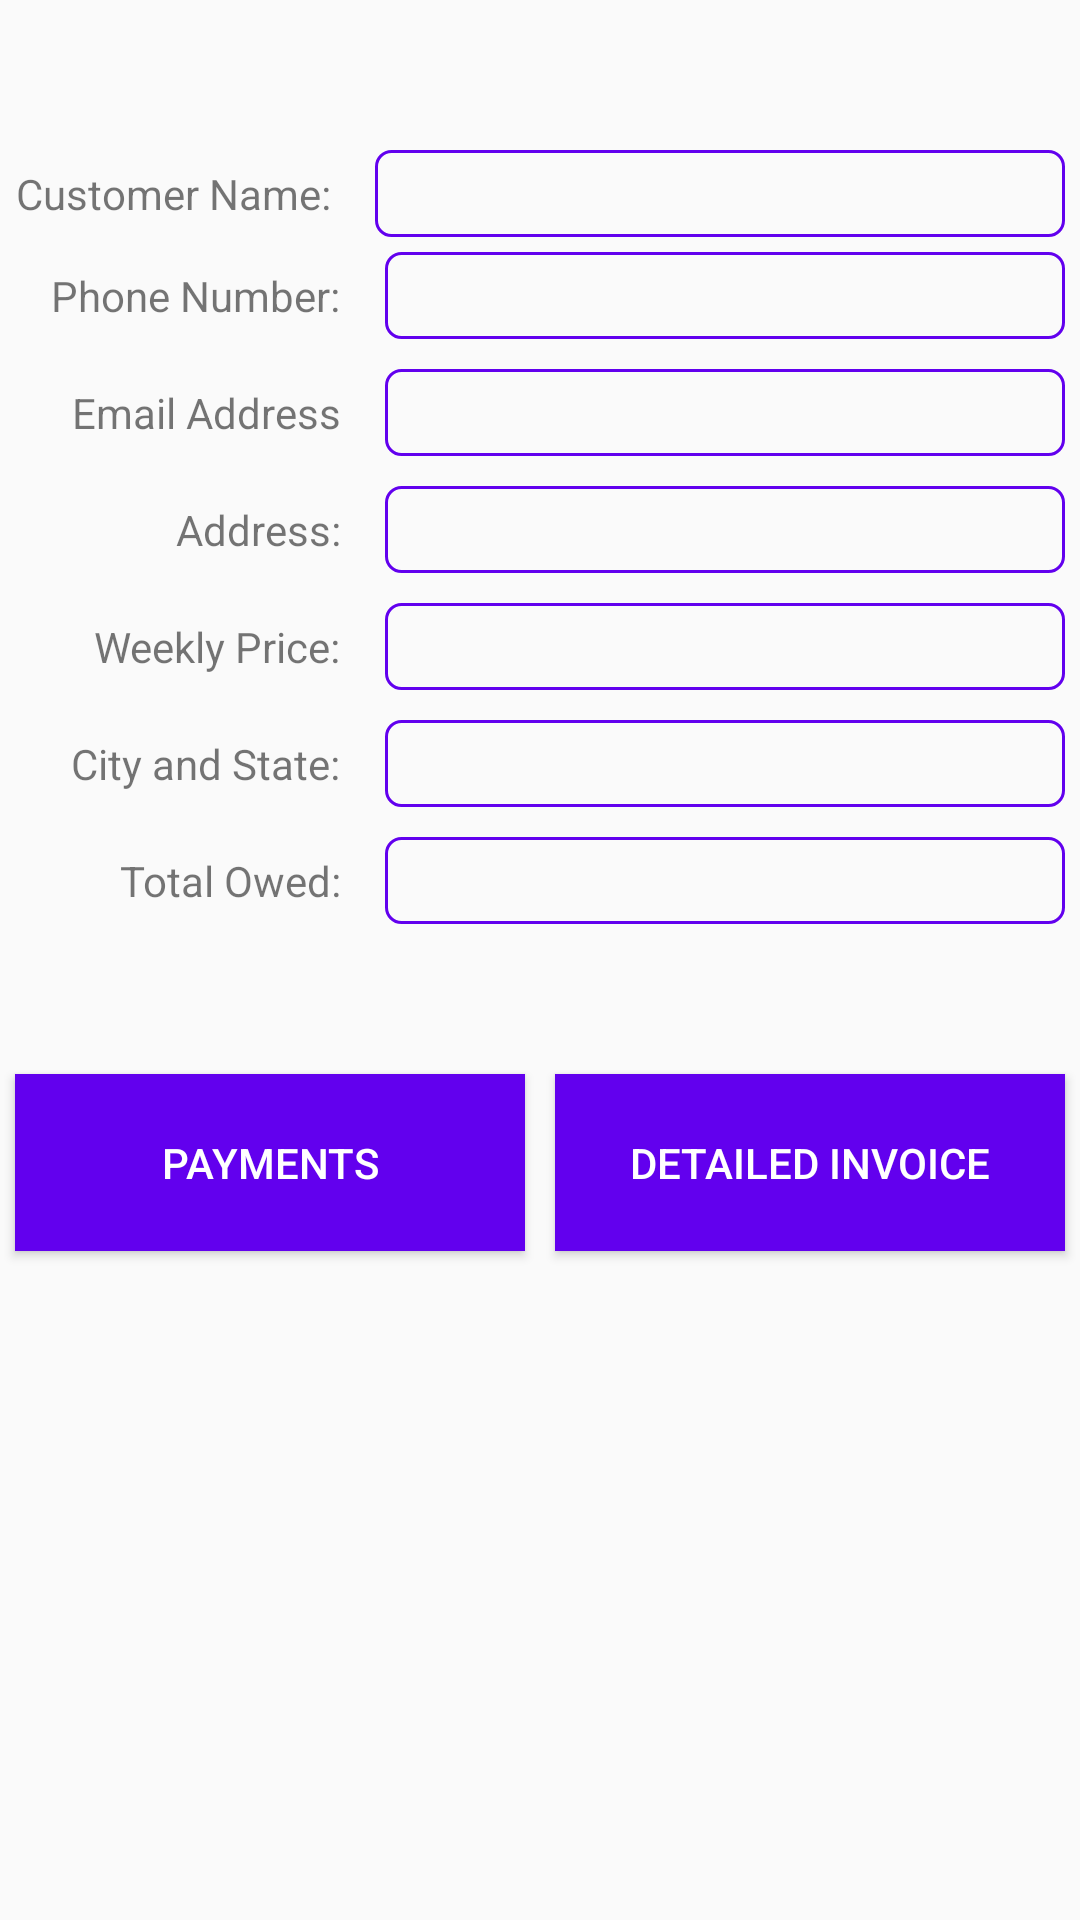

Produce the Android XML layout that renders to this screen, including the resource entries it uses.
<!-- AndroidManifest.xml: application theme AppTheme -->
<!-- res/layout/activity_customer_view.xml -->
<?xml version="1.0" encoding="utf-8"?>
<android.support.constraint.ConstraintLayout xmlns:android="http://schemas.android.com/apk/res/android"
    xmlns:app="http://schemas.android.com/apk/res-auto"
    xmlns:tools="http://schemas.android.com/tools"
    android:layout_width="match_parent"
    android:layout_height="match_parent"
    tools:context=".CustomerViewActivity">

    <LinearLayout
        android:layout_width="match_parent"
        android:layout_height="wrap_content"
        android:orientation="vertical">
        <ScrollView
            android:layout_width="match_parent"
            android:layout_height="match_parent"
            app:layout_behavior="@string/appbar_scrolling_view_behavior"
            tools:layout_editor_absoluteX="0dp"
            tools:layout_editor_absoluteY="0dp">

            <LinearLayout
                android:layout_width="match_parent"
                android:layout_height="match_parent"
                android:orientation="vertical"
                app:layout_behavior="@string/appbar_scrolling_view_behavior">

                <LinearLayout
                    android:layout_width="match_parent"
                    android:layout_height="match_parent"
                    android:orientation="horizontal">

                    <TextView
                        android:layout_width="0dp"
                        android:layout_height="wrap_content"
                        android:layout_marginTop="50dp"

                        android:layout_marginEnd="10dp"
                        android:layout_weight="1"
                        android:padding="5dp"
                        android:text="@string/customer_name"
                        android:textAlignment="viewEnd" />

                    <TextView
                        android:id="@+id/tvCustomerName"
                        android:layout_width="0dp"
                        android:layout_height="wrap_content"
                        android:layout_marginTop="50dp"
                        android:layout_marginEnd="5dp"
                        android:layout_weight="2"
                        android:background="@drawable/backgroud_greenish_square_textview"
                        android:padding="5dp"
                        android:textAlignment="center" />
                </LinearLayout>

                <LinearLayout
                android:layout_width="match_parent"
                android:layout_height="match_parent"
                android:orientation="horizontal">

                <TextView
                    android:layout_width="0dp"
                    android:layout_height="wrap_content"
                    android:layout_margin="5dp"
                    android:layout_weight="1"
                    android:padding="5dp"
                    android:text="@string/phone_numberText"
                    android:textAlignment="viewEnd" />

                <TextView
                    android:id="@+id/tvPhoneNumber"
                    android:layout_width="0dp"
                    android:layout_height="wrap_content"
                    android:layout_margin="5dp"
                    android:layout_weight="2"
                    android:background="@drawable/backgroud_greenish_square_textview"
                    android:padding="5dp"
                    android:textAlignment="center" />
            </LinearLayout>

                <LinearLayout
                    android:layout_width="match_parent"
                    android:layout_height="match_parent"
                    android:orientation="horizontal">

                    <TextView
                        android:layout_width="0dp"
                        android:layout_height="wrap_content"
                        android:layout_margin="5dp"
                        android:layout_weight="1"
                        android:padding="5dp"
                        android:text="@string/email_address"
                        android:textAlignment="viewEnd" />

                    <TextView
                        android:id="@+id/tvEmailAddress"
                        android:layout_width="0dp"
                        android:layout_height="wrap_content"
                        android:layout_margin="5dp"
                        android:layout_weight="2"
                        android:background="@drawable/backgroud_greenish_square_textview"
                        android:padding="5dp"
                        android:textAlignment="center" />
                </LinearLayout>

                <LinearLayout
                    android:layout_width="match_parent"
                    android:layout_height="match_parent"
                    android:orientation="horizontal">

                    <TextView
                        android:layout_width="0dp"
                        android:layout_height="wrap_content"
                        android:layout_margin="5dp"
                        android:layout_weight="1"
                        android:padding="5dp"
                        android:text="@string/address"
                        android:textAlignment="viewEnd" />

                    <TextView
                        android:id="@+id/tvAddress"
                        android:layout_width="0dp"
                        android:layout_height="wrap_content"
                        android:layout_margin="5dp"
                        android:layout_weight="2"
                        android:background="@drawable/backgroud_greenish_square_textview"
                        android:padding="5dp"
                        android:textAlignment="center" />
                </LinearLayout>

                <LinearLayout
                    android:layout_width="match_parent"
                    android:layout_height="match_parent"
                    android:orientation="horizontal">

                    <TextView
                        android:layout_width="0dp"
                        android:layout_height="wrap_content"
                        android:layout_margin="5dp"
                        android:layout_weight="1"
                        android:padding="5dp"
                        android:text="@string/weekly_priceText"
                        android:textAlignment="viewEnd" />

                    <TextView
                        android:id="@+id/tvWeeklyPrice"
                        android:layout_width="0dp"
                        android:layout_height="wrap_content"
                        android:layout_margin="5dp"
                        android:layout_weight="2"
                        android:background="@drawable/backgroud_greenish_square_textview"
                        android:padding="5dp"
                        android:textAlignment="center" />
                </LinearLayout>

                <LinearLayout
                    android:layout_width="match_parent"
                    android:layout_height="match_parent"
                    android:orientation="horizontal">

                    <TextView
                        android:layout_width="0dp"
                        android:layout_height="wrap_content"
                        android:layout_margin="5dp"
                        android:layout_weight="1"
                        android:padding="5dp"
                        android:text="@string/state_city"
                        android:textAlignment="viewEnd" />

                    <TextView
                        android:id="@+id/tvStateAndCity"
                        android:layout_width="0dp"
                        android:layout_height="wrap_content"
                        android:layout_margin="5dp"
                        android:layout_weight="2"
                        android:background="@drawable/backgroud_greenish_square_textview"
                        android:padding="5dp"
                        android:textAlignment="center" />
                </LinearLayout>

                <LinearLayout
                    android:layout_width="match_parent"
                    android:layout_height="match_parent"
                    android:orientation="horizontal">

                    <TextView
                        android:layout_width="0dp"
                        android:layout_height="wrap_content"
                        android:layout_margin="5dp"
                        android:layout_weight="1"
                        android:padding="5dp"
                        android:text="@string/total_owed"
                        android:textAlignment="viewEnd" />

                    <TextView
                        android:id="@+id/tvTotalOwed"
                        android:layout_width="0dp"
                        android:layout_height="wrap_content"
                        android:layout_margin="5dp"
                        android:layout_weight="2"
                        android:background="@drawable/backgroud_greenish_square_textview"
                        android:padding="5dp"
                        android:textAlignment="center" />
                </LinearLayout>

                <LinearLayout
                    android:layout_width="match_parent"
                    android:layout_height="match_parent"
                    android:layout_marginTop="40dp"
                    android:gravity="center"
                    android:orientation="horizontal">

                    <Button
                        android:id="@+id/detailedInvoice"
                        android:layout_width="0dp"
                        android:layout_height="wrap_content"
                        android:layout_margin="5dp"
                        android:layout_weight="1"
                        android:background="@color/colorPrimary"
                        android:padding="20dp"
                        android:text="@string/payments"
                        android:textColor="@android:color/white" />

                    <Button
                        android:id="@+id/accountsReceivableBtn"
                        android:layout_width="0dp"
                        android:layout_height="wrap_content"
                        android:layout_margin="5dp"
                        android:layout_weight="1"
                        android:background="@color/colorPrimary"
                        android:padding="20dp"
                        android:text="@string/detailed_invoice"
                        android:textColor="@android:color/white" />

                </LinearLayout>
            </LinearLayout>
        </ScrollView>
    </LinearLayout>



</android.support.constraint.ConstraintLayout>
<!-- resources referenced by this layout -->
<resources>
  <!-- drawable backgroud_greenish_square_textview (drawable) -->
  <?xml version="1.0" encoding="utf-8"?>
  <shape xmlns:android="http://schemas.android.com/apk/res/android"
      android:shape="rectangle" >
  
      
      <solid
          android:color="@android:color/transparent" >
      </solid>
  
      
      <stroke
          android:width="1dp"
          android:color="@color/colorPrimary" >
      </stroke>
  
      
      <corners
          android:radius="5dp"   >
      </corners>
  
  </shape>
  <string name="address">Address:</string>
  <string name="customer_name">Customer Name:</string>
  <string name="detailed_invoice">Detailed Invoice</string>
  <string name="email_address">Email Address</string>
  <string name="payments">Payments</string>
  <string name="phone_numberText">Phone Number:</string>
  <string name="state_city">City and State:</string>
  <string name="total_owed">Total Owed:</string>
  <string name="weekly_priceText">Weekly Price:</string>
  <style name="AppTheme" parent="Theme.AppCompat.Light.DarkActionBar">
          
          <item name="colorPrimary">@color/colorPrimary</item>
          <item name="colorPrimaryDark">@color/colorPrimaryDark</item>
          <item name="colorAccent">@color/colorAccent</item>
      </style>
  <!-- not gathered from this repository: default colours our renderer supplied (Android Studio template values) -->
  <color name="colorPrimary">#FF6200EE</color>
  <color name="colorPrimaryDark">#FF3700B3</color>
  <color name="colorAccent">#FF03DAC5</color>
</resources>
